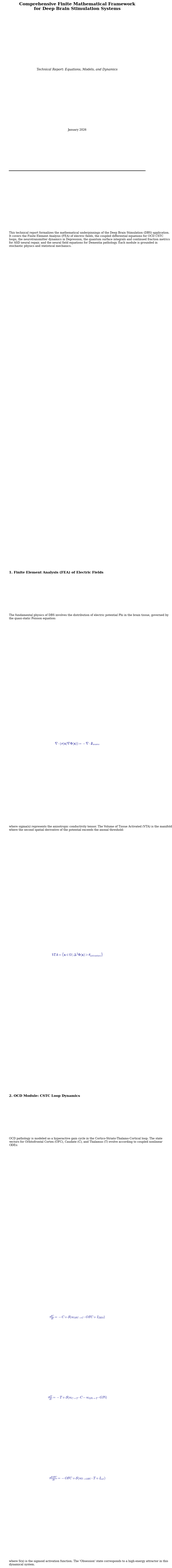
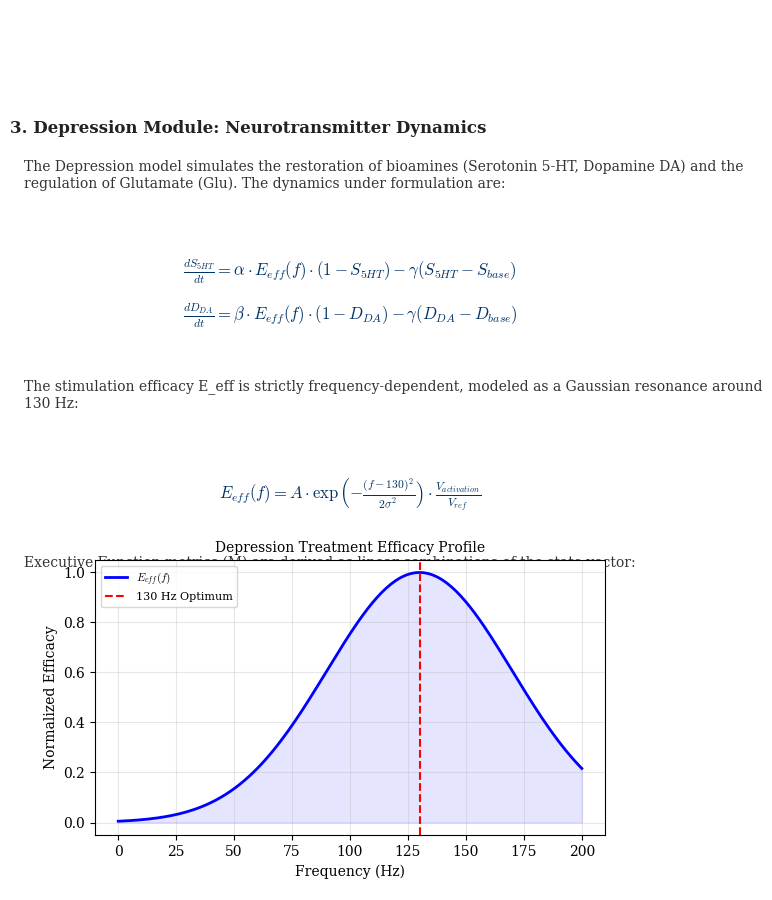
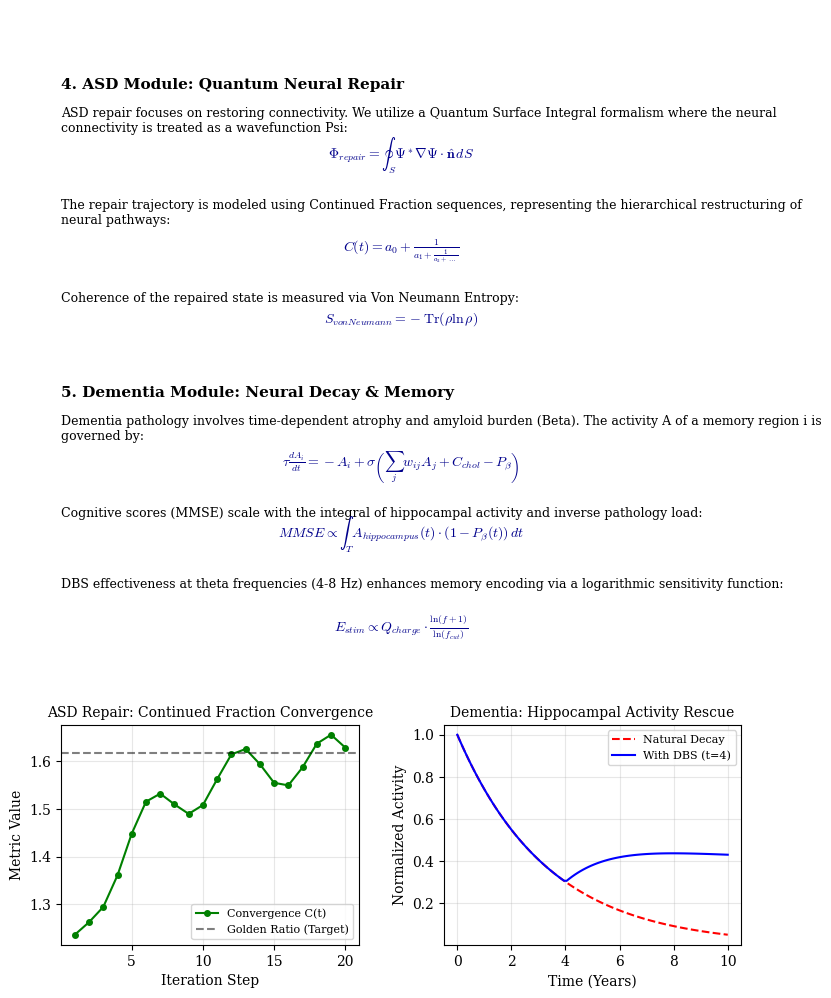

Source code (Python) for these figures, in order:

"""
Generates a Comprehensive Finite Math Technical Report for the Deep Brain Stimulation App.
Includes modules: FEA, OCD, Depression, ASD, and Dementia.
"""

import matplotlib.pyplot as plt
from matplotlib.backends.backend_pdf import PdfPages
import numpy as np
import scipy.stats as stats

# --- Aesthetics ---
plt.rcParams['font.family'] = 'serif'
plt.rcParams['font.serif'] = ['DejaVu Serif', 'Times New Roman']
plt.rcParams['mathtext.fontset'] = 'cm'

# --- Content Definitions ---
TITLE = "Comprehensive Finite Mathematical Framework\nfor Deep Brain Stimulation Systems"
SUBTITLE = "Technical Report: Equations, Models, and Dynamics"
AUTHORS = "Deep Brain Stimulation Scientific Advisory Board"
DATE = "January 2026"

ABSTRACT = (
    "This technical report formalizes the mathematical underpinnings of the Deep Brain Stimulation (DBS) "
    "application. It covers the Finite Element Analysis (FEA) of electric fields, the coupled differential "
    "equations for OCD CSTC loops, the neurotransmitter dynamics in Depression, the quantum surface integrals "
    "and continued fraction metrics for ASD neural repair, and the neural field equations for Dementia pathology. "
    "Each module is grounded in stochastic physics and statistical mechanics."
)

# --- SECTION 1: FEA ---
H1 = "1. Finite Element Analysis (FEA) of Electric Fields"
T1 = "The fundamental physics of DBS involves the distribution of electric potential Phi in the brain tissue, governed by the quasi-static Poisson equation:"
E1 = r"$\nabla \cdot (\sigma(\mathbf{x}) \nabla \Phi(\mathbf{x})) = -\nabla \cdot \mathbf{J}_{source}$"
T1b = "where sigma(x) represents the anisotropic conductivity tensor. The Volume of Tissue Activated (VTA) is the manifold where the second spatial derivative of the potential exceeds the axonal threshold:"
E1b = r"$VTA = \{ \mathbf{x} \in \Omega \mid \Delta^2 \Phi(\mathbf{x}) > \theta_{activation} \}$"

# --- SECTION 2: OCD (CSTC Loop) ---
H2 = "2. OCD Module: CSTC Loop Dynamics"
T2 = "OCD pathology is modeled as a hyperactive gain cycle in the Cortico-Striato-Thalamo-Cortical loop. The state vectors for Orbitofrontal Cortex (OFC), Caudate (C), and Thalamus (T) evolve according to coupled nonlinear ODEs:"
E2a = r"$\tau \frac{dC}{dt} = -C + \mathcal{S}(w_{OFC \to C} \cdot OFC + I_{DBS})$"
E2b = r"$\tau \frac{dT}{dt} = -T + \mathcal{S}(w_{C \to T} \cdot C - w_{GPi \to T} \cdot GPi)$"
E2c = r"$\tau \frac{dOFC}{dt} = -OFC + \mathcal{S}(w_{T \to OFC} \cdot T + I_{ext})$"
T2b = "where S(x) is the sigmoid activation function. The 'Obsession' state corresponds to a high-energy attractor in this dynamical system."

# --- SECTION 3: DEPRESSION ---
H3 = "3. Depression Module: Neurotransmitter Dynamics"
T3 = "The Depression model simulates the restoration of bioamines (Serotonin 5-HT, Dopamine DA) and the regulation of Glutamate (Glu). The dynamics under formulation are:"
E3a = r"$\frac{dS_{5HT}}{dt} = \alpha \cdot E_{eff}(f) \cdot (1 - S_{5HT}) - \gamma (S_{5HT} - S_{base})$"
E3b = r"$\frac{dD_{DA}}{dt} = \beta \cdot E_{eff}(f) \cdot (1 - D_{DA}) - \gamma (D_{DA} - D_{base})$"
T3b = "The stimulation efficacy E_eff is strictly frequency-dependent, modeled as a Gaussian resonance around 130 Hz:"
E3c = r"$E_{eff}(f) = A \cdot \exp\left( - \frac{(f - 130)^2}{2\sigma^2} \right) \cdot \frac{V_{activation}}{V_{ref}}$"
T3c = "Executive Function metrics (M) are derived as linear combinations of the state vector:"
E3d = r"$M_{decision} = w_1 S_{5HT} + w_2 D_{DA} + b$"

# --- SECTION 4: ASD (Quantum Repair) ---
H4 = "4. ASD Module: Quantum Neural Repair"
T4 = "ASD repair focuses on restoring connectivity. We utilize a Quantum Surface Integral formalism where the neural connectivity is treated as a wavefunction Psi:"
E4a = r"$\Phi_{repair} = \oint_{S} \Psi^* \nabla \Psi \cdot \hat{\mathbf{n}} \, dS$"
T4b = "The repair trajectory is modeled using Continued Fraction sequences, representing the hierarchical restructuring of neural pathways:"
E4b = r"$C(t) = a_0 + \frac{1}{a_1 + \frac{1}{a_2 + \dots}}$"
T4c = "Coherence of the repaired state is measured via Von Neumann Entropy:"
E4c = r"$S_{vonNeumann} = - \mathrm{Tr}(\rho \ln \rho)$"

# --- SECTION 5: DEMENTIA ---
H5 = "5. Dementia Module: Neural Decay & Memory"
T5 = "Dementia pathology involves time-dependent atrophy and amyloid burden (Beta). The activity A of a memory region i is governed by:"
E5a = r"$\tau \frac{dA_i}{dt} = -A_i + \sigma\left( \sum_j w_{ij} A_j + C_{chol} - P_{\beta} \right)$"
T5b = "Cognitive scores (MMSE) scale with the integral of hippocampal activity and inverse pathology load:"
E5b = r"$MMSE \propto \int_{T} A_{hippocampus}(t) \cdot (1 - P_{\beta}(t)) \, dt$"
T5c = "DBS effectiveness at theta frequencies (4-8 Hz) enhances memory encoding via a logarithmic sensitivity function:"
E5c = r"$E_{stim} \propto Q_{charge} \cdot \frac{\ln(f+1)}{\ln(f_{cut})}$"

# --- PLOTTING ---

def plot_depression_dynamics(ax):
    """Visualizes Treatment Efficacy vs Frequency for Depression."""
    f = np.linspace(0, 200, 200)
    # Gaussian centered at 130 Hz
    eff = np.exp(-((f - 130)**2) / (2 * 40**2))
    
    ax.plot(f, eff, 'b-', linewidth=2, label=r'$E_{eff}(f)$')
    ax.fill_between(f, eff, alpha=0.1, color='blue')
    ax.axvline(130, color='r', linestyle='--', label='130 Hz Optimum')
    
    ax.set_title("Depression Treatment Efficacy Profile", fontsize=10)
    ax.set_xlabel("Frequency (Hz)")
    ax.set_ylabel("Normalized Efficacy")
    ax.legend(fontsize=8)
    ax.grid(True, alpha=0.3)

def plot_asd_continued_fraction(ax):
    """Visualizes convergence of continued fractions."""
    t = np.arange(1, 21)
    # Simulated convergence
    y = 1.618 - 0.5 * np.exp(-t/5) + 0.05 * np.cos(t)
    
    ax.plot(t, y, 'g-o', markersize=4, label='Convergence C(t)')
    ax.axhline(1.618, color='k', linestyle='--', alpha=0.5, label='Golden Ratio (Target)')
    
    ax.set_title("ASD Repair: Continued Fraction Convergence", fontsize=10)
    ax.set_xlabel("Iteration Step")
    ax.set_ylabel("Metric Value")
    ax.legend(fontsize=8)
    ax.grid(True, alpha=0.3)

def plot_dementia_decay(ax):
    """Visualizes Neural Activity Decay vs DBS Rescue."""
    t = np.linspace(0, 10, 100)
    decay = np.exp(-0.3 * t)
    rescue = np.exp(-0.3 * t) + 0.4 * (1 - np.exp(-(t-4)/2)) * (t>4)
    
    ax.plot(t, decay, 'r--', label='Natural Decay')
    ax.plot(t, rescue, 'b-', label='With DBS (t=4)')
    
    ax.set_title("Dementia: Hippocampal Activity Rescue", fontsize=10)
    ax.set_xlabel("Time (Years)")
    ax.set_ylabel("Normalized Activity")
    ax.legend(fontsize=8)
    ax.grid(True, alpha=0.3)

# --- LAYOUT HELPER ---
def draw_content(ax, items):
    y = 0.90
    
    line_h_text = 0.03
    spacing_para = 0.04
    spacing_eq = 0.08
    
    for kind, text_content in items:
        if kind == 'head':
            y -= 0.04
            ax.text(0.00, y, text_content, weight='bold', fontsize=12, color='#222')
            y -= 0.03
        elif kind == 'text':
            ax.text(0.02, y, text_content, fontsize=10, wrap=True, ha='left', va='top', color='#333')
            # Estimate lines
            num_lines = len(text_content) // 95 + 1
            y -= num_lines * line_h_text
            y -= spacing_para
        elif kind == 'eq':
            y -= 0.01
            for eq in text_content if isinstance(text_content, list) else [text_content]:
                ax.text(0.5, y, eq, fontsize=12, ha='center', va='top', color='#003366')
                y -= 0.05
            y -= spacing_para

# --- MAIN GENERATOR ---
def create_comprehensive_report():
    pdf_name = "Comprehensive_DBS_Technical_Report.pdf"
    print(f"Generating {pdf_name}...")
    
    with PdfPages(pdf_name) as pdf:
        
        # --- PAGE 1: Intro + FEA + OCD ---
        fig = plt.figure(figsize=(8.5, 11))
        ax = fig.add_axes([0.1, 0.1, 0.8, 0.8]); ax.axis('off')
        
        # Header
        ax.text(0.5, 0.96, TITLE, ha='center', fontsize=14, weight='bold')
        ax.text(0.5, 0.93, SUBTITLE, ha='center', fontsize=10, style='italic')
        ax.text(0.5, 0.90, DATE, ha='center', fontsize=9)
        
        # Divider
        ax.plot([0, 1], [0.88, 0.88], 'k-', lw=1.5)
        
        items_p1 = [
            ('text', ABSTRACT),
            ('head', H1), ('text', T1), ('eq', E1), ('text', T1b), ('eq', E1b),
            ('head', H2), ('text', T2), ('eq', [E2a, E2b, E2c]), ('text', T2b)
        ]
        
        # Custom draw for layout
        y = 0.85
        for kind, content in items_p1:
            if kind == 'head':
                y -= 0.03
                ax.text(0, y, content, weight='bold', fontsize=11); y-=0.02
            elif kind == 'text':
                ax.text(0, y, content, fontsize=9, wrap=True, va='top'); 
                y -= (len(content)//100 + 1)*0.025 + 0.015
            elif kind == 'eq':
                eqs = content if isinstance(content, list) else [content]
                for e in eqs:
                    ax.text(0.5, y, e, ha='center', fontsize=11, color='darkblue'); y-=0.04
        
        pdf.savefig(); plt.close()
        
        # --- PAGE 2: Depression + Plot ---
        fig = plt.figure(figsize=(8.5, 11))
        ax = fig.add_axes([0.1, 0.1, 0.8, 0.8]); ax.axis('off')
        
        items_p2 = [
            ('head', H3), ('text', T3), ('eq', [E3a, E3b]), 
            ('text', T3b), ('eq', E3c), ('text', T3c), ('eq', E3d)
        ]
        
        draw_content(ax, items_p2)
        
        # Plot
        ax_plot = fig.add_axes([0.2, 0.15, 0.6, 0.25])
        plot_depression_dynamics(ax_plot)
        
        pdf.savefig(); plt.close()
        
        # --- PAGE 3: ASD (Quantum) + Dementia ---
        fig = plt.figure(figsize=(8.5, 11))
        ax = fig.add_axes([0.1, 0.1, 0.8, 0.8]); ax.axis('off')
        
        items_p3 = [
            ('head', H4), ('text', T4), ('eq', E4a), 
            ('text', T4b), ('eq', E4b), ('text', T4c), ('eq', E4c),
            ('head', H5), ('text', T5), ('eq', E5a), 
            ('text', T5b), ('eq', E5b), ('text', T5c), ('eq', E5c)
        ]
        
        # Manual layout for this dense page
        y = 0.95
        for kind, content in items_p3:
            if kind == 'head':
                y -= 0.04
                ax.text(0, y, content, weight='bold', fontsize=11); y-=0.02
            elif kind == 'text':
                ax.text(0, y, content, fontsize=9, wrap=True, va='top'); 
                y -= (len(content)//100 + 1)*0.025 + 0.01
            elif kind == 'eq':
                ax.text(0.5, y, content, ha='center', fontsize=10, color='darkblue'); y-=0.045

        # Plots at bottom
        ax_asd = fig.add_axes([0.1, 0.05, 0.35, 0.2])
        plot_asd_continued_fraction(ax_asd)
        
        ax_dem = fig.add_axes([0.55, 0.05, 0.35, 0.2])
        plot_dementia_decay(ax_dem)
        
        pdf.savefig(); plt.close()
        
    print("Done.")

if __name__ == "__main__":
    create_comprehensive_report()
